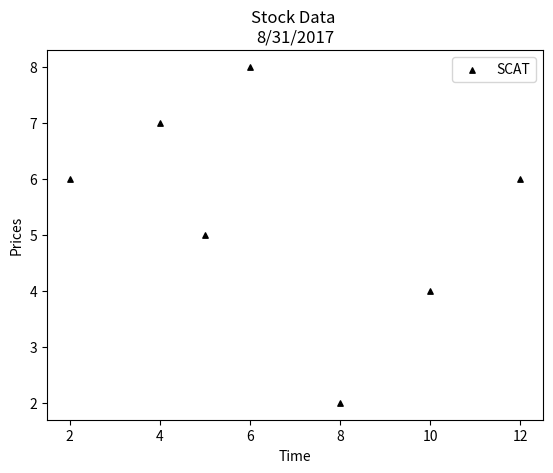

Python code for this plot:
import matplotlib.pyplot as plt

x = [2,4,6,5,8,10,12]
y = [6,7,8,5,2,4,6]


plt.scatter(x,y, label="SCAT", color="k", marker="^", s=15)


plt.xlabel("Time")
plt.ylabel("Prices")
plt.title("Stock Data \n8/31/2017")

plt.legend()
plt.show()